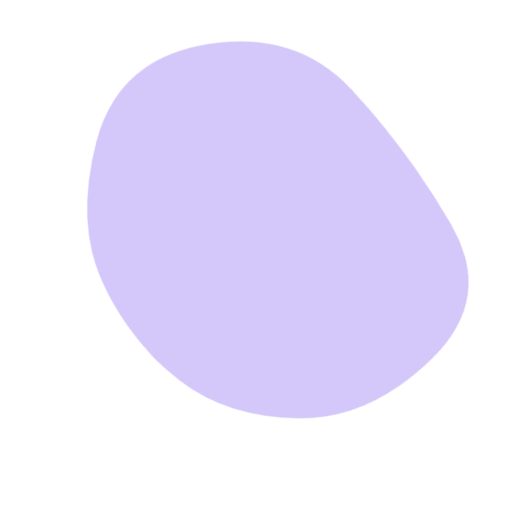
t = 0.00 s
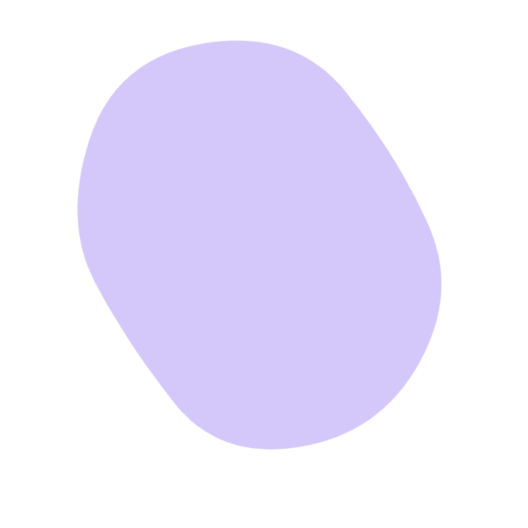
t = 1.39 s
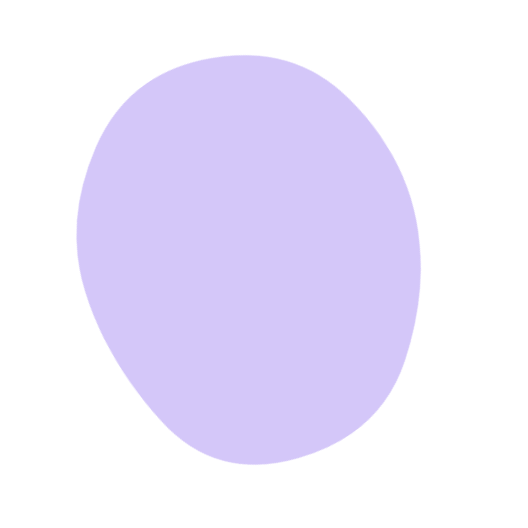
t = 3.48 s
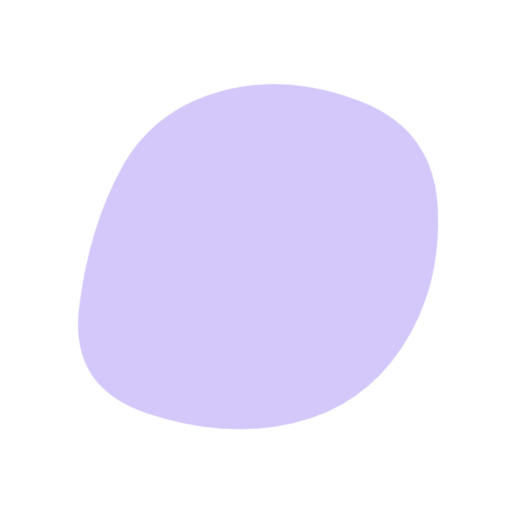
t = 4.87 s
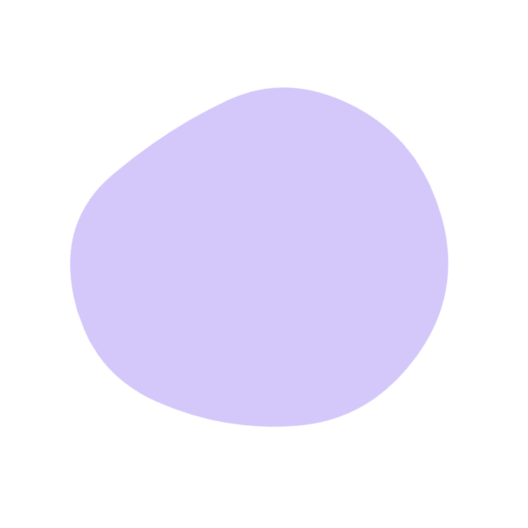
t = 6.95 s
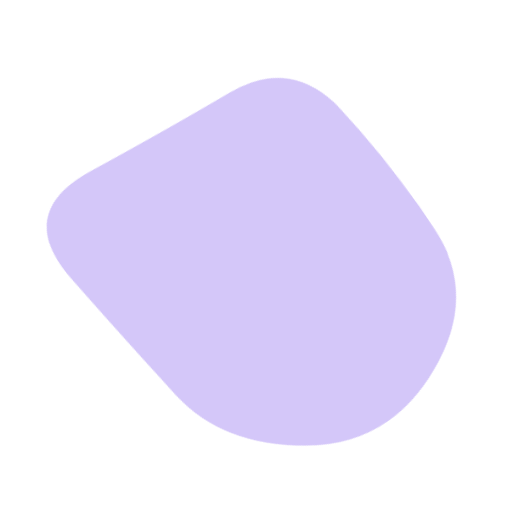
t = 8.34 s

The animated SVG that drew these frames (rendered in a browser with its animation timeline set to each time). Animation: 1 SMIL element (animate=1); frames cover the first 8.34 s, repeats indefinitely.

<svg version="1.1" xmlns="http://www.w3.org/2000/svg" viewBox="0 0 500 500" width="100%" id="blobSvg" style="opacity: 1;" filter="blur(0px)" transform="rotate(-125)">
                        <defs>
                        <linearGradient id="gradient" x1="0%" y1="0%" x2="0%" y2="100%">
                            <stop offset="0%" style="stop-color: rgb(212, 199, 249);"></stop>
                            <stop offset="100%" style="stop-color: rgb(212, 199, 249);"></stop>
                        </linearGradient>
                        </defs>
                        
                    <path id="blob" fill="url(#gradient)" style="opacity: 1;"><animate attributeName="d" dur="13.9s" repeatCount="indefinite" values="M446.86448,329.36764Q408.73529,408.73529,329.36764,419.76576Q250,430.79624,166.60504,423.79308Q83.21008,416.78992,69.36975,333.39496Q55.52942,250,96.13341,193.3687Q136.7374,136.7374,193.3687,119.10083Q250,101.46426,313.50105,112.23108Q377.00211,122.99789,430.99789,186.49895Q484.99368,250,446.86448,329.36764Z;M449.66467,329.57458Q409.14917,409.14917,329.57458,407.97733Q250,406.80549,191.3735,387.02924Q132.74701,367.25299,77.06026,308.6265Q21.3735,250,49.05191,163.36516Q76.73032,76.73032,163.36516,85.537Q250,94.34367,322.00775,100.16408Q394.01551,105.98449,442.09784,177.99225Q490.18018,250,449.66467,329.57458Z;M385.47259,309.13613Q368.27225,368.27225,309.13613,425.14983Q250,482.02741,183.02911,432.9846Q116.05821,383.94179,100.85787,316.97089Q85.65753,250,111.11302,193.28426Q136.56852,136.56852,193.28426,70.4846Q250,4.40068,303.89298,73.30736Q357.78596,142.21404,380.22944,196.10702Q402.67293,250,385.47259,309.13613Z;M395.5,320Q390,390,320,400Q250,410,172,408Q94,406,59,328Q24,250,70.5,183.5Q117,117,183.5,108Q250,99,335,89.5Q420,80,410.5,165Q401,250,395.5,320Z;M423.42552,332.41134Q414.82268,414.82268,332.41134,424.30554Q250,433.78841,170.96572,420.92848Q91.93144,408.06856,46.07152,329.03428Q0.21159,250,66.88003,191.77423Q133.54846,133.54846,191.77423,102.82861Q250,72.10876,305.00592,106.04846Q360.01185,139.98815,396.0201,194.99408Q432.02836,250,423.42552,332.41134Z;M446.86448,329.36764Q408.73529,408.73529,329.36764,419.76576Q250,430.79624,166.60504,423.79308Q83.21008,416.78992,69.36975,333.39496Q55.52942,250,96.13341,193.3687Q136.7374,136.7374,193.3687,119.10083Q250,101.46426,313.50105,112.23108Q377.00211,122.99789,430.99789,186.49895Q484.99368,250,446.86448,329.36764Z"></animate></path></svg>